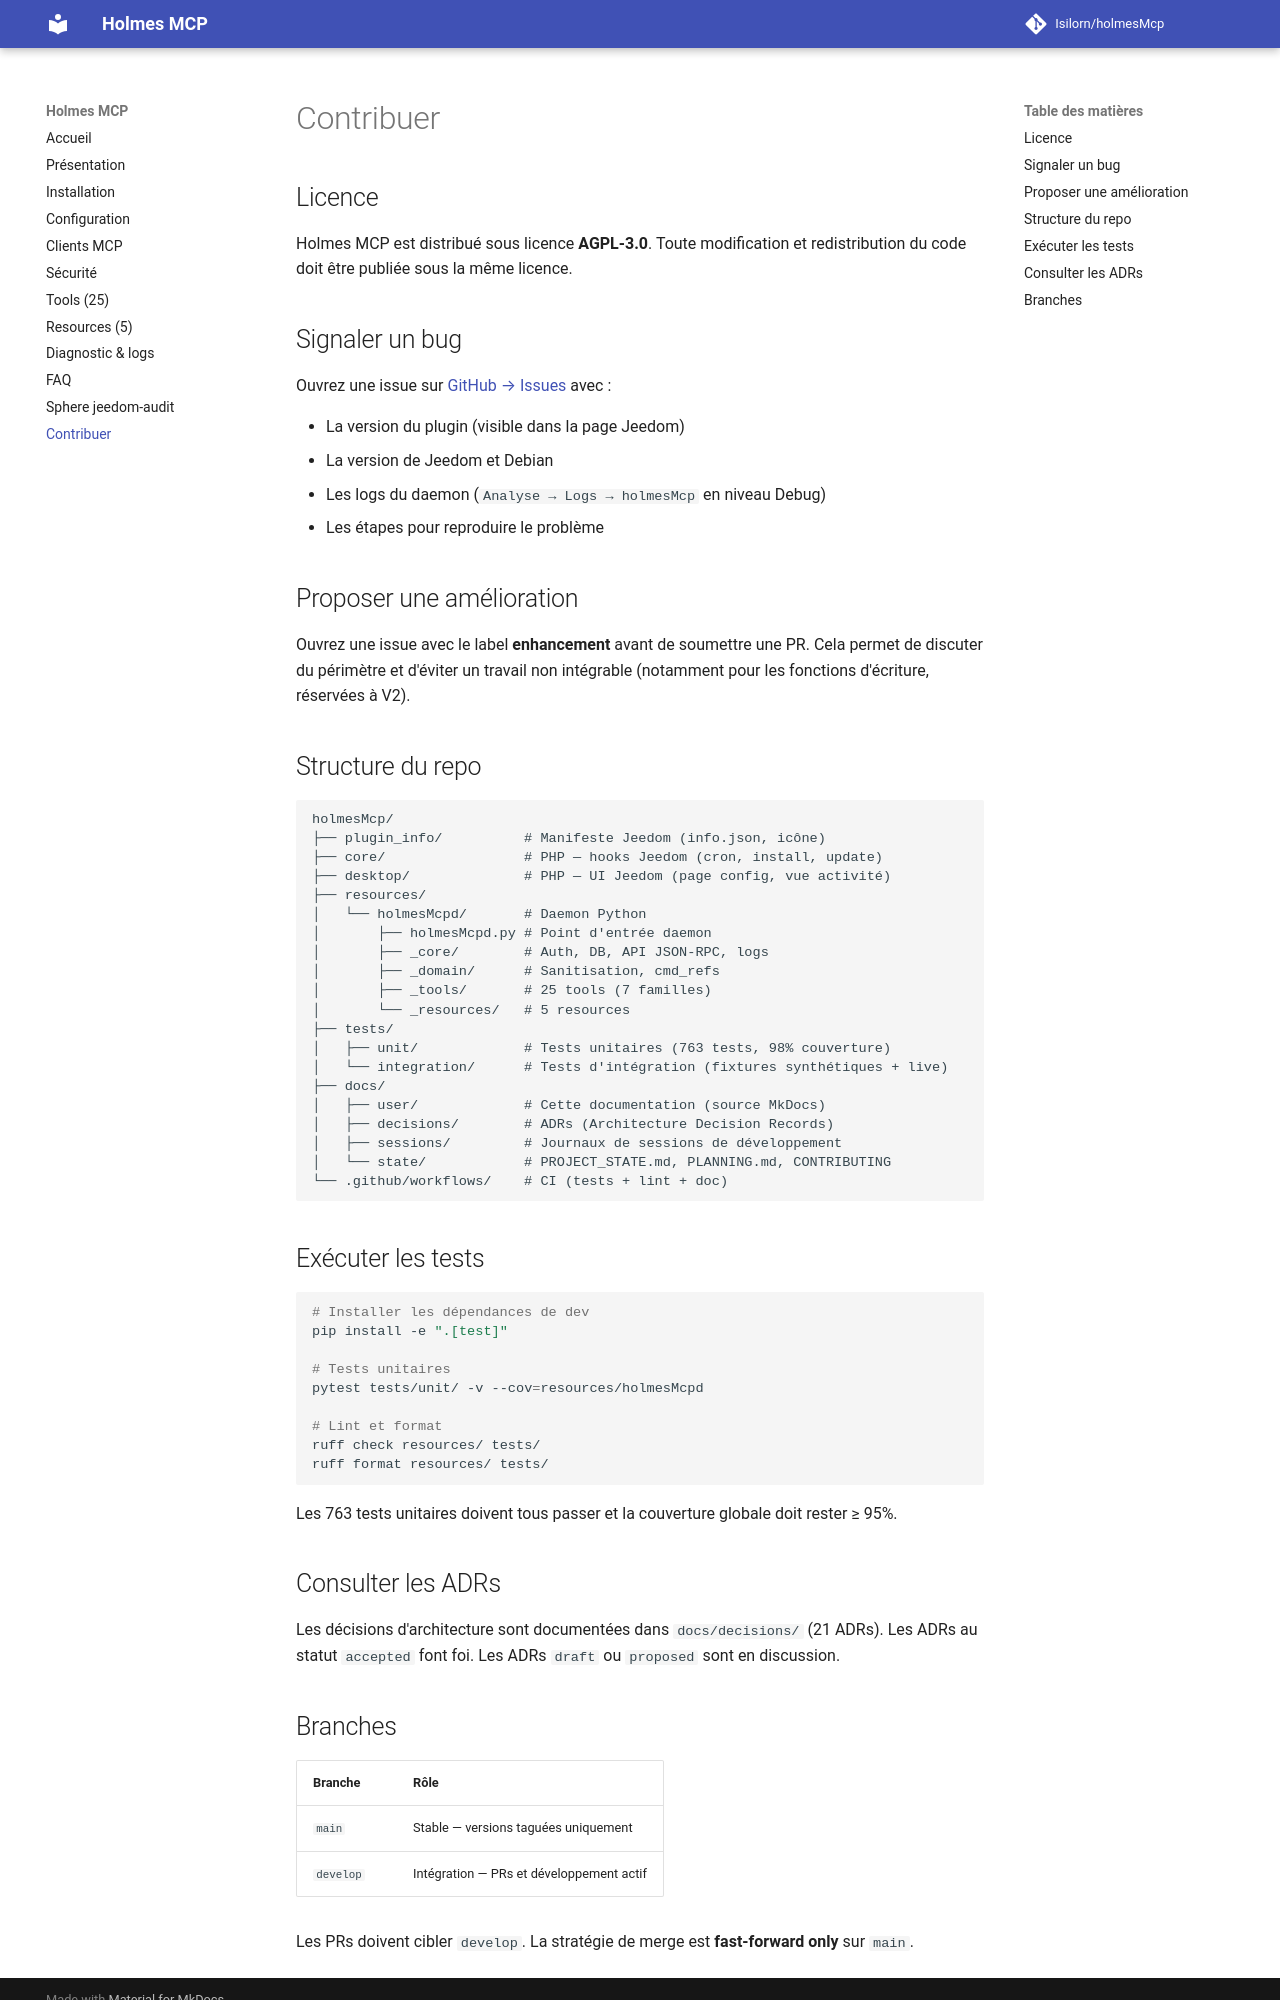

repository: Isilorn/holmesMcp · page: contribuer/index.html · generator: mkdocs

# Contribuer

## Licence

Holmes MCP est distribué sous licence **AGPL-3.0**. Toute modification et redistribution du code doit être publiée sous la même licence.

## Signaler un bug

Ouvrez une issue sur [GitHub → Issues](https://github.com/Isilorn/holmesMcp/issues) avec :

- La version du plugin (visible dans la page Jeedom)
- La version de Jeedom et Debian
- Les logs du daemon (`Analyse → Logs → holmesMcp` en niveau Debug)
- Les étapes pour reproduire le problème

## Proposer une amélioration

Ouvrez une issue avec le label **enhancement** avant de soumettre une PR. Cela permet de discuter du périmètre et d'éviter un travail non intégrable (notamment pour les fonctions d'écriture, réservées à V2).

## Structure du repo

```
holmesMcp/
├── plugin_info/          # Manifeste Jeedom (info.json, icône)
├── core/                 # PHP — hooks Jeedom (cron, install, update)
├── desktop/              # PHP — UI Jeedom (page config, vue activité)
├── resources/
│   └── holmesMcpd/       # Daemon Python
│       ├── holmesMcpd.py # Point d'entrée daemon
│       ├── _core/        # Auth, DB, API JSON-RPC, logs
│       ├── _domain/      # Sanitisation, cmd_refs
│       ├── _tools/       # 25 tools (7 familles)
│       └── _resources/   # 5 resources
├── tests/
│   ├── unit/             # Tests unitaires (763 tests, 98% couverture)
│   └── integration/      # Tests d'intégration (fixtures synthétiques + live)
├── docs/
│   ├── user/             # Cette documentation (source MkDocs)
│   ├── decisions/        # ADRs (Architecture Decision Records)
│   ├── sessions/         # Journaux de sessions de développement
│   └── state/            # PROJECT_STATE.md, PLANNING.md, CONTRIBUTING
└── .github/workflows/    # CI (tests + lint + doc)
```

## Exécuter les tests

```bash
# Installer les dépendances de dev
pip install -e ".[test]"

# Tests unitaires
pytest tests/unit/ -v --cov=resources/holmesMcpd

# Lint et format
ruff check resources/ tests/
ruff format resources/ tests/
```

Les 763 tests unitaires doivent tous passer et la couverture globale doit rester ≥ 95%.

## Consulter les ADRs

Les décisions d'architecture sont documentées dans `docs/decisions/` (21 ADRs). Les ADRs au statut `accepted` font foi. Les ADRs `draft` ou `proposed` sont en discussion.
